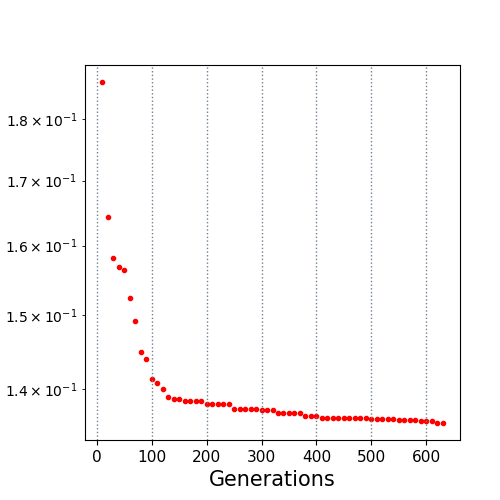

The table this chart was drawn from, first rows:
10.0, 0.186304
20.0, 0.1643
30.0, 0.1582
40.0, 0.1569
50.0, 0.1565
60.0, 0.1524
70.0, 0.1492
80.0, 0.1449
90.0, 0.144
100.0, 0.1414
110.0, 0.1407
120.0, 0.14
130.0, 0.139
140.0, 0.1388
150.0, 0.1388
160.0, 0.1385
170.0, 0.1385
180.0, 0.1385
190.0, 0.1385
200.0, 0.1381
210.0, 0.1381
220.0, 0.1381
230.0, 0.1381
240.0, 0.1381
250.0, 0.1375
260.0, 0.1375
270.0, 0.1375
280.0, 0.1375
290.0, 0.1375
300.0, 0.1373
310.0, 0.1373
320.0, 0.1373
330.0, 0.137
340.0, 0.137
350.0, 0.137
360.0, 0.137
370.0, 0.137
380.0, 0.1365
390.0, 0.1365
400.0, 0.1365
410.0, 0.1363
420.0, 0.1363
430.0, 0.1363
440.0, 0.1363
450.0, 0.1363
460.0, 0.1363
470.0, 0.1363
480.0, 0.1363
490.0, 0.1363
500.0, 0.1362
510.0, 0.1361
520.0, 0.1361
530.0, 0.1361
540.0, 0.1361
550.0, 0.136
560.0, 0.136
570.0, 0.136
580.0, 0.136
590.0, 0.1359
600.0, 0.1359
610.0, 0.1359
... 2 more rows
